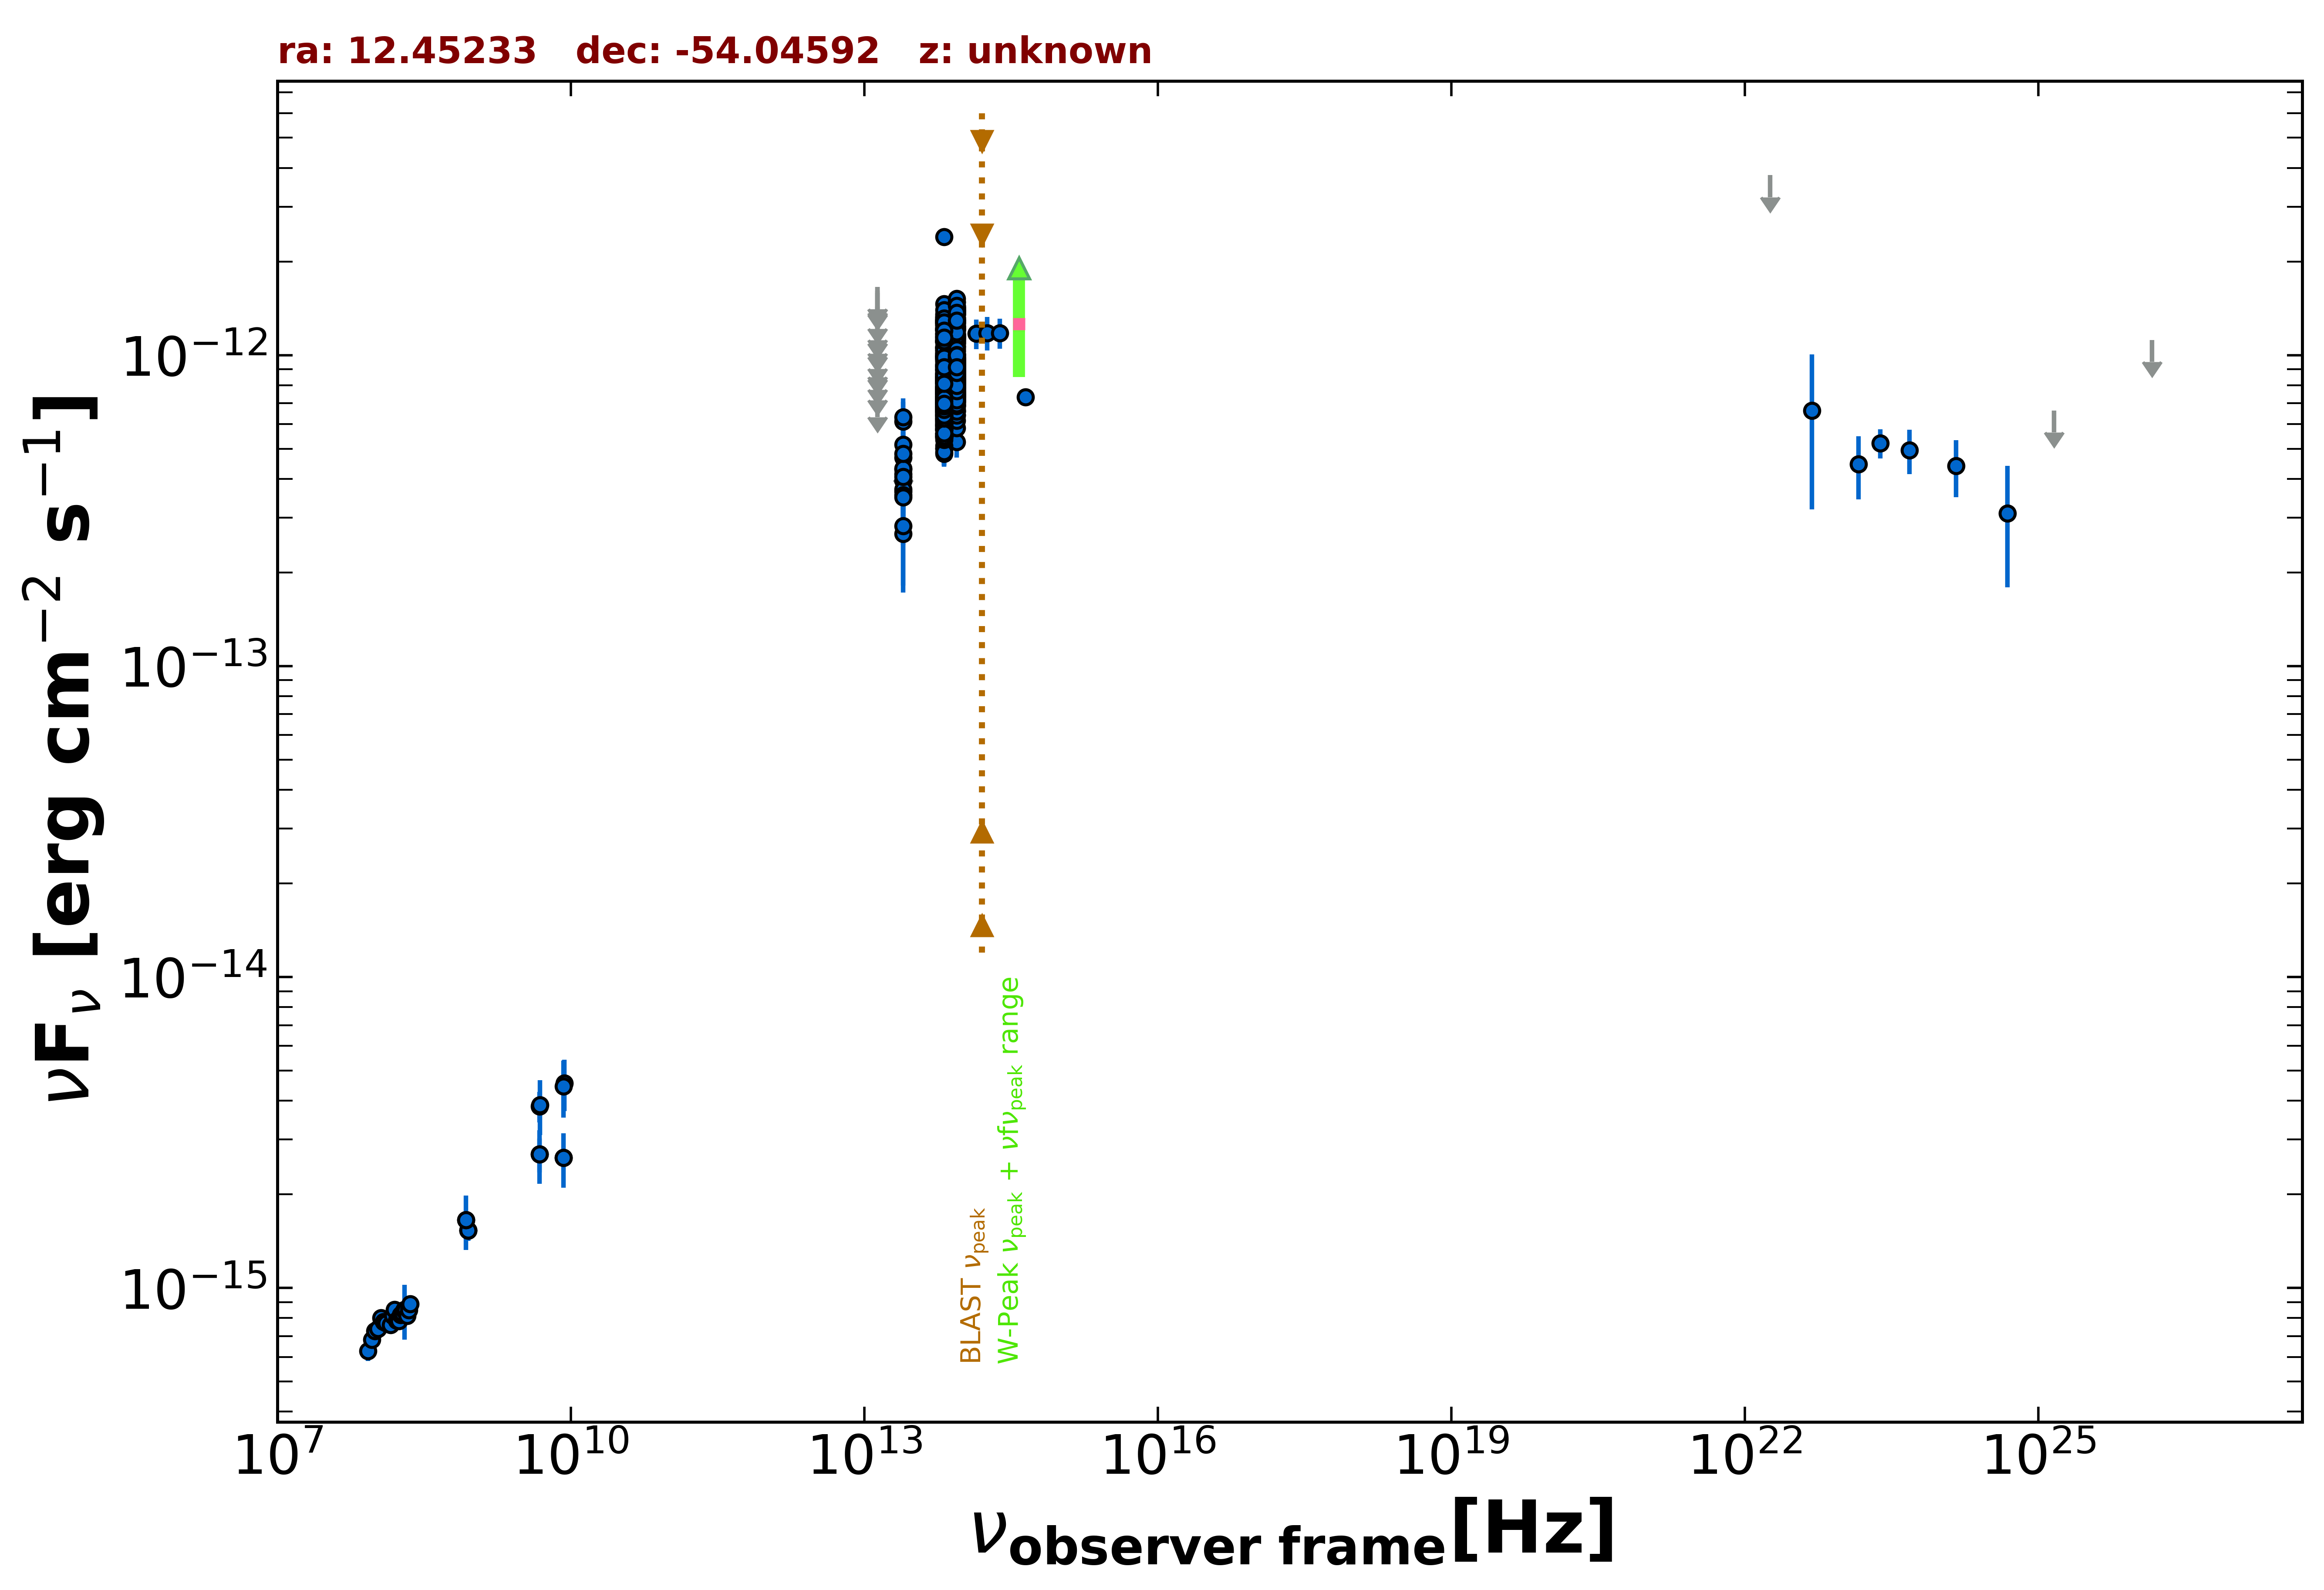

The data file committed next to this chart (first rows):
freq., flux, err_flux, MJD_start, MJD_end, flag, catalog, reference
8.870e+08, 1.529e-15, 1.120e-16, 55000, 55000, , RACS, Hale et al. 2021  PASA  38  e058
8.870e+08, 1.529e-15, 1.120e-16, 55000, 55000, , RACS, Hale et al. 2021  PASA  38  e058
8.870e+08, 1.529e-15, 1.120e-16, 55000, 55000, , RACS, Hale et al. 2021  PASA  38  e058
8.430e+08, 1.653e-15, 5.050e-17, 55000, 55000, , SUMSS, Manch et al. 2003  MNRAS  342  1117
4.800e+09, 2.688e-15, 3.360e-16, 55000, 55000, , ATPMN, McConnell et al. 2012  MNRAS  422  1527
8.600e+09, 4.558e-15, 8.600e-16, 55000, 55000, , ATPMN, McConnell et al. 2012  MNRAS  422  1527
8.400e+09, 2.621e-15, 0.000e+00, 55000, 55000, , CRATES, Healey et al. 2007  ApJS  171  61
4.800e+09, 3.840e-15, 4.320e-16, 55000, 55000, , PMN, Griffith et al. 1993-1996  VizieR  VIII/…
1.389e+14, 1.172e-12, 1.275e-13, 55000, 55000, , 2MASS, Skrutskie et al. 2006  AJ  131  1163
1.804e+14, 1.179e-12, 1.455e-13, 55000, 55000, , 2MASS, Skrutskie et al. 2006  AJ  131  1163
2.427e+14, 1.177e-12, 1.305e-13, 55000, 55000, , 2MASS, Skrutskie et al. 2006  AJ  131  1163
8.817e+13, 8.794e-13, 3.050e-15, 55000, 55000, , UNWISE, Schlafly et al. 2019  ApJS  240  30
6.517e+13, 7.343e-13, 4.050e-15, 55000, 55000, , UNWISE, Schlafly et al. 2019  ApJS  240  30
8.817e+13, 8.881e-13, 2.045e-14, 55000, 55000, , WISE, Wright et al. 2010  AJ  140  1868
6.517e+13, 7.604e-13, 1.820e-14, 55000, 55000, , WISE, Wright et al. 2010  AJ  140  1868
2.498e+13, 4.138e-13, 3.015e-14, 55000, 55000, , WISE, Wright et al. 2010  AJ  140  1868
1.363e+13, 4.979e-13, 1.242e-13, 55000, 55000, , WISE, Wright et al. 2010  AJ  140  1868
8.817e+13, 8.137e-13, 5.400e-14, 56992, 56992, , NEOWISE, Mainzer et al. 2014  ApJ  792  30
6.517e+13, 8.330e-13, 4.760e-14, 56992, 56992, , NEOWISE, Mainzer et al. 2014  ApJ  792  30
8.817e+13, 9.429e-13, 3.910e-14, 56989, 56989, , NEOWISE, Mainzer et al. 2014  ApJ  792  30
6.517e+13, 8.133e-13, 4.645e-14, 56989, 56989, , NEOWISE, Mainzer et al. 2014  ApJ  792  30
8.817e+13, 8.938e-13, 3.375e-14, 56990, 56990, , NEOWISE, Mainzer et al. 2014  ApJ  792  30
6.517e+13, 8.992e-13, 5.135e-14, 56990, 56990, , NEOWISE, Mainzer et al. 2014  ApJ  792  30
8.817e+13, 8.873e-13, 3.350e-14, 56989, 56989, , NEOWISE, Mainzer et al. 2014  ApJ  792  30
6.517e+13, 8.587e-13, 4.670e-14, 56989, 56989, , NEOWISE, Mainzer et al. 2014  ApJ  792  30
8.817e+13, 9.702e-13, 3.500e-14, 56990, 56990, , NEOWISE, Mainzer et al. 2014  ApJ  792  30
6.517e+13, 8.277e-13, 4.655e-14, 56990, 56990, , NEOWISE, Mainzer et al. 2014  ApJ  792  30
8.817e+13, 8.930e-13, 4.030e-14, 56990, 56990, , NEOWISE, Mainzer et al. 2014  ApJ  792  30
6.517e+13, 7.703e-13, 4.970e-14, 56990, 56990, , NEOWISE, Mainzer et al. 2014  ApJ  792  30
8.817e+13, 9.138e-13, 3.455e-14, 56990, 56990, , NEOWISE, Mainzer et al. 2014  ApJ  792  30
6.517e+13, 8.261e-13, 4.415e-14, 56990, 56990, , NEOWISE, Mainzer et al. 2014  ApJ  792  30
8.817e+13, 9.214e-13, 3.565e-14, 56990, 56990, , NEOWISE, Mainzer et al. 2014  ApJ  792  30
6.517e+13, 8.155e-13, 4.435e-14, 56990, 56990, , NEOWISE, Mainzer et al. 2014  ApJ  792  30
8.817e+13, 9.274e-13, 3.330e-14, 56990, 56990, , NEOWISE, Mainzer et al. 2014  ApJ  792  30
6.517e+13, 9.000e-13, 4.725e-14, 56990, 56990, , NEOWISE, Mainzer et al. 2014  ApJ  792  30
8.817e+13, 8.311e-13, 3.985e-14, 56989, 56989, , NEOWISE, Mainzer et al. 2014  ApJ  792  30
6.517e+13, 8.014e-13, 4.580e-14, 56989, 56989, , NEOWISE, Mainzer et al. 2014  ApJ  792  30
8.817e+13, 9.774e-13, 4.390e-14, 56989, 56989, , NEOWISE, Mainzer et al. 2014  ApJ  792  30
6.517e+13, 7.528e-13, 5.485e-14, 56989, 56989, , NEOWISE, Mainzer et al. 2014  ApJ  792  30
8.817e+13, 8.727e-13, 4.105e-14, 56990, 56990, , NEOWISE, Mainzer et al. 2014  ApJ  792  30
6.517e+13, 7.597e-13, 4.480e-14, 56990, 56990, , NEOWISE, Mainzer et al. 2014  ApJ  792  30
8.817e+13, 1.006e-12, 3.780e-14, 56992, 56992, , NEOWISE, Mainzer et al. 2014  ApJ  792  30
6.517e+13, 8.261e-13, 4.795e-14, 56992, 56992, , NEOWISE, Mainzer et al. 2014  ApJ  792  30
8.817e+13, 9.693e-13, 3.680e-14, 56990, 56990, , NEOWISE, Mainzer et al. 2014  ApJ  792  30
6.517e+13, 7.019e-13, 4.595e-14, 56990, 56990, , NEOWISE, Mainzer et al. 2014  ApJ  792  30
8.817e+13, 9.464e-13, 3.665e-14, 56992, 56992, , NEOWISE, Mainzer et al. 2014  ApJ  792  30
6.517e+13, 7.576e-13, 5.235e-14, 56992, 56992, , NEOWISE, Mainzer et al. 2014  ApJ  792  30
8.817e+13, 9.038e-13, 3.330e-14, 56992, 56992, , NEOWISE, Mainzer et al. 2014  ApJ  792  30
6.517e+13, 9.050e-13, 5.255e-14, 56992, 56992, , NEOWISE, Mainzer et al. 2014  ApJ  792  30
8.817e+13, 9.873e-13, 3.390e-14, 56990, 56990, , NEOWISE, Mainzer et al. 2014  ApJ  792  30
6.517e+13, 8.171e-13, 5.120e-14, 56990, 56990, , NEOWISE, Mainzer et al. 2014  ApJ  792  30
8.817e+13, 9.657e-13, 3.655e-14, 56990, 56990, , NEOWISE, Mainzer et al. 2014  ApJ  792  30
6.517e+13, 8.231e-13, 6.830e-14, 56990, 56990, , NEOWISE, Mainzer et al. 2014  ApJ  792  30
8.817e+13, 8.988e-13, 3.475e-14, 56989, 56989, , NEOWISE, Mainzer et al. 2014  ApJ  792  30
6.517e+13, 8.155e-13, 4.660e-14, 56989, 56989, , NEOWISE, Mainzer et al. 2014  ApJ  792  30
8.817e+13, 1.069e-12, 3.850e-14, 56993, 56993, , NEOWISE, Mainzer et al. 2014  ApJ  792  30
6.517e+13, 8.540e-13, 5.430e-14, 56993, 56993, , NEOWISE, Mainzer et al. 2014  ApJ  792  30
8.817e+13, 9.675e-13, 3.855e-14, 56992, 56992, , NEOWISE, Mainzer et al. 2014  ApJ  792  30
6.517e+13, 7.970e-13, 4.335e-14, 56992, 56992, , NEOWISE, Mainzer et al. 2014  ApJ  792  30
8.817e+13, 9.308e-13, 3.600e-14, 56993, 56993, , NEOWISE, Mainzer et al. 2014  ApJ  792  30
... 773 more rows
